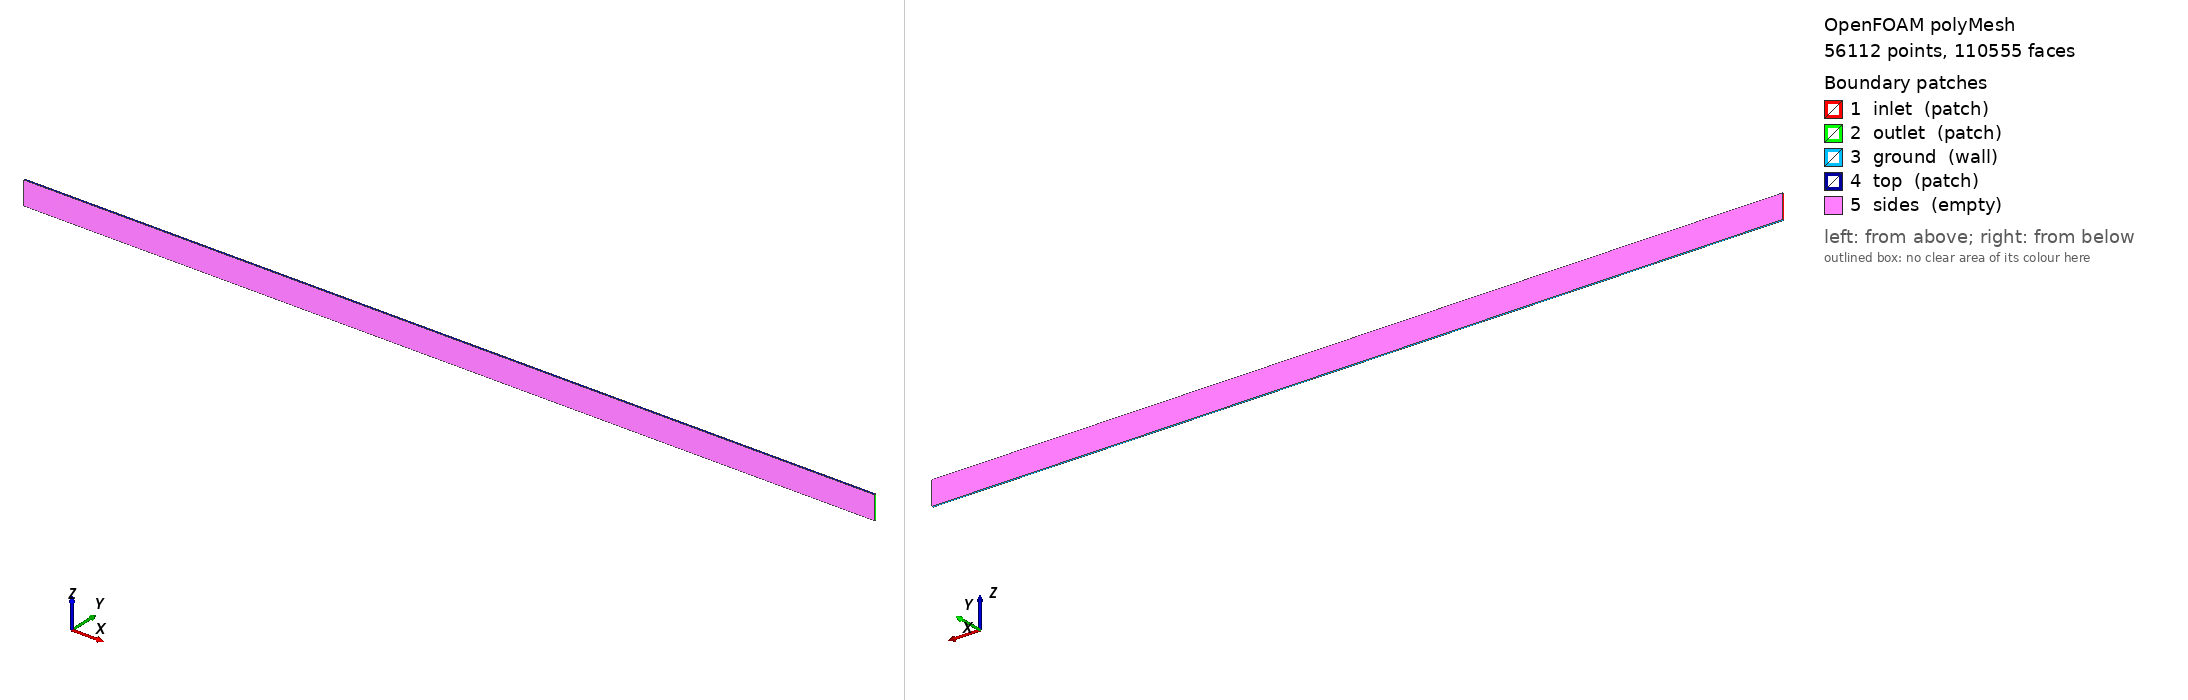

OpenFOAM case: the committed polyMesh, 56112 points, 110555 faces. Boundary patches (legend numbers): 1 inlet (patch), 2 outlet (patch), 3 ground (wall), 4 top (patch), 5 sides (empty). Left view from above one corner, right view from below the opposite corner. Boundary conditions: 3 field file(s) under 0/; 5 of 5 drawn patches have an entry in a shipped field file.

=== constant/polyMesh/boundary ===
/*--------------------------------*- C++ -*----------------------------------*\
| =========                 |                                                 |
| \\      /  F ield         | OpenFOAM: The Open Source CFD Toolbox           |
|  \\    /   O peration     | Version:  2312                                  |
|   \\  /    A nd           | Website:  www.openfoam.com                      |
|    \\/     M anipulation  |                                                 |
\*---------------------------------------------------------------------------*/
FoamFile
{
    version     2.0;
    format      ascii;
    arch        "LSB;label=32;scalar=64";
    class       polyBoundaryMesh;
    location    "constant/polyMesh";
    object      boundary;
}
// * * * * * * * * * * * * * * * * * * * * * * * * * * * * * * * * * * * * * //

5
(
    inlet
    {
        type            patch;
        nFaces          55;
        startFace       54445;
    }
    outlet
    {
        type            patch;
        nFaces          55;
        startFace       54500;
    }
    ground
    {
        type            wall;
        inGroups        1(wall);
        nFaces          500;
        startFace       54555;
    }
    top
    {
        type            patch;
        nFaces          500;
        startFace       55055;
    }
    sides
    {
        type            empty;
        inGroups        1(empty);
        nFaces          55000;
        startFace       55555;
    }
)

// ************************************************************************* //


=== system/controlDict ===
/*--------------------------------*- C++ -*----------------------------------*\
| =========                 |                                                 |
| \\      /  F ield         | OpenFOAM: The Open Source CFD Toolbox           |
|  \\    /   O peration     | Version:  2312                                  |
|   \\  /    A nd           | Website:  www.openfoam.com                      |
|    \\/     M anipulation  |                                                 |
\*---------------------------------------------------------------------------*/
// * * * * * * * * * * * * * * * * * * * * * * * * * * * * * * * * * * * * * //
FoamFile
{
    version         2;
    format          ascii;
    class           dictionary;
    object          controlDict;
}

application     ichiBoundaryFoam;

startFrom       latestTime;

startTime       0;

stopAt          endTime;

endTime         1.5;

deltaT          0.01;

writeControl    adjustable;

writeInterval   0.5;

purgeWrite      0;

writeFormat     ascii;

writePrecision  6;

writeCompression off;

timeFormat      general;

timePrecision   6;

runTimeModifiable yes;

adjustTimeStep  yes;

maxCo           0.65;

maxAlphaCo      0.65;

maxDeltaT       0.05;

functions
{
}


// ************************************************************************* //


=== 0/immersedSurfaceVelocity ===
/*--------------------------------*- C++ -*----------------------------------*\
| =========                 |                                                 |
| \\      /  F ield         | OpenFOAM: The Open Source CFD Toolbox           |
|  \\    /   O peration     | Version:  2312                                  |
|   \\  /    A nd           | Website:  www.openfoam.com                      |
|    \\/     M anipulation  |                                                 |
\*---------------------------------------------------------------------------*/
FoamFile
{
    version     2.0;
    format      ascii;
    arch        "LSB;label=32;scalar=64";
    class       volVectorField;
    location    "0";
    object      immersedSurfaceVelocity;
}
// * * * * * * * * * * * * * * * * * * * * * * * * * * * * * * * * * * * * * //

dimensions      [0 1 -1 0 0 0 0];

internalField   uniform (0 0 0);

boundaryField
{
    inlet
    {
        type            calculated;
        value           uniform (0 0 0);
    }
    outlet
    {
        type            calculated;
        value           uniform (0 0 0);
    }
    ground
    {
        type            calculated;
        value           uniform (0 0 0);
    }
    top
    {
        type            calculated;
        value           uniform (0 0 0);
    }
    sides
    {
        type            empty;
    }
}


// ************************************************************************* //


Also in the case, not shown: 0/alpha.water (56537 bytes, source omitted); 0/signedDistance (152214 bytes, source omitted); constant/polyMesh/faces (numeric list); constant/polyMesh/neighbour (numeric list); constant/polyMesh/points (numeric list).
